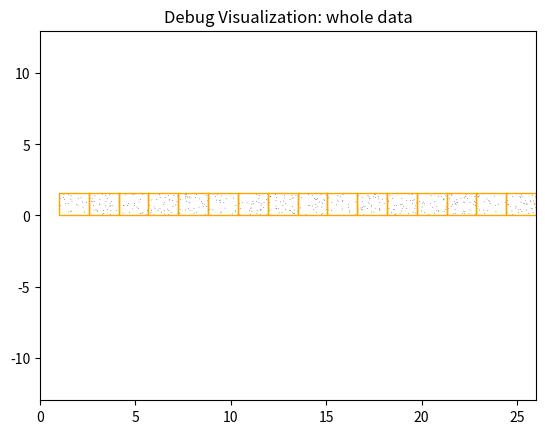
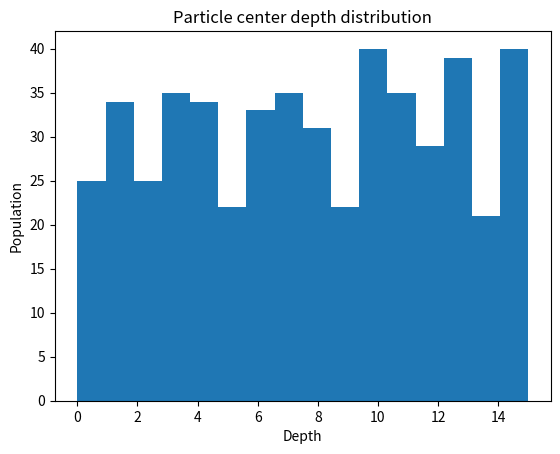
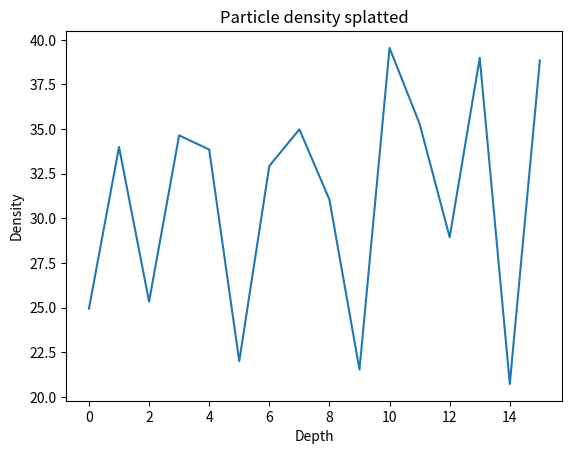
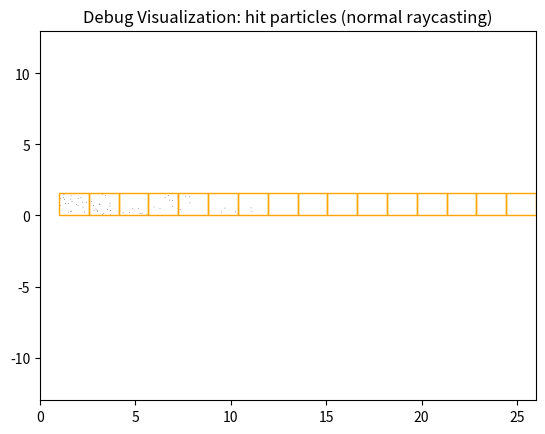
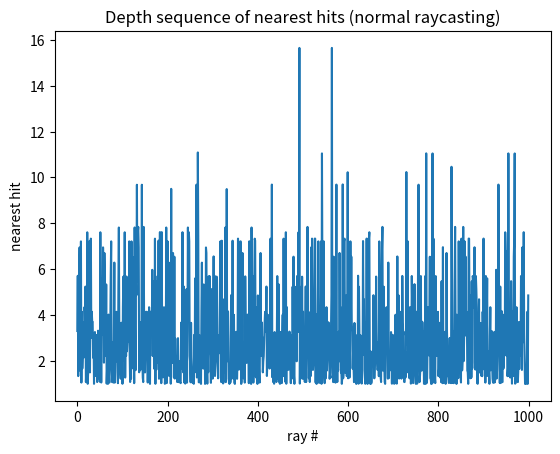

Source code (Python) for these figures, in order:
# occlusion.py

# here, we consider the "tube" extruded from a single screen-space pixel and the particles that are contained within it.
# x is irrelevant, particles only need a y and depth coordinate in eye space and a mapping to the voxel their center lives in.
# for simplicity, we do look at rays that are aligned with the voxels "chain", so we do not need actual raycasting

import random
import string
import matplotlib.pyplot as plt
import matplotlib.collections
import numpy as np
import math
from sys import float_info

# parameters
dataset_offset = 1
dataset_length = 25
num_particles = 500
num_rays = 1000
radius = 0.02
gauss_stepping = 0.05
random.seed(42)
num_voxels = 16

voxel_length = dataset_length / num_voxels

# Accelerate splatting: Sample 1D gauss kernel, then integrate the samples.
# Then we could find the splat contribution by just computing the overlap of the splat and the voxel
# and looking that up in the pre-integrated array. Since it is symmetric, we do not even care
# about the "direction" of the overlap. right?
def gauss(x: float, sigma: float) -> float:
    mu = 0
    return (0.398942 * pow(2.71828, -(0.5 * (x - mu) * (x - mu)) / (sigma * sigma))) / sigma
gauss_half_width = 1.5
gauss_width = 2 * gauss_half_width
gauss_values = [gauss(x, 0.44) for x in np.arange(-gauss_half_width, gauss_half_width, gauss_stepping)]
gauss_integral = []
sum = 0
for x in gauss_values:
    sum += x
    gauss_integral.append(sum)

# normalize the gauss integral, later we scale it to the proper "radius"
gauss_integral_normalized = [x / sum for x in gauss_integral]

# plt.plot(gauss_values)
# plt.plot(gauss_integral_normalized)
# plt.show()

particles = []
rays = []

def depth_to_voxel(z: float) -> float:
    return (z - dataset_offset) / voxel_length          # do we want to make the first sample hit the center of the first voxel? or what?

def voxel_start(idx: int) -> float:
    return dataset_offset + idx * voxel_length

def voxel_end(idx: int) -> float:
    return dataset_offset + (idx + 1) * voxel_length

class particle:
    z: float
    y: float
    r: float
    voxel_center: int
    voxel_min: int
    voxel_max: int
    def __init__(self, height: float, depth:float, radius: float):
        self.z = depth
        self.y = height
        self.r = radius
        dtv_min = depth_to_voxel(depth - radius)
        dtv_max = depth_to_voxel(depth + radius)
        dtv_center = depth_to_voxel(depth)
        self.voxel_center = int(dtv_center)
        self.voxel_min = max(0, int(dtv_min))
        self.voxel_max = min(num_voxels - 1, int(dtv_max))
        print(self.to_string())

    def to_string(self) -> string:
        return f"particle at ({self.z}, {self.y}), radius {self.r}, in voxel {self.voxel_center}{f' spanning [{self.voxel_min},{self.voxel_max}]' if self.voxel_min != self.voxel_max else ''}"

    def overlap(self, coord: float, start: float, end: float) -> float:
        new_start = max(coord - self.r, start)
        new_end = min(coord + self.r, end)
        overlap = (new_end - new_start) / (2 * self.r)
        print(f"[{start},{end}] -> [{new_start},{new_end}] -> overlap {overlap}, ", end='')
        return overlap
    
    def integral_overlap(self, overlap: float) -> float:
        int_overlap = int(overlap * (len(gauss_integral_normalized) - 1))
        int_overlap = max(0, min(int_overlap, len(gauss_integral_normalized)-1))
        print(f"int_overlap {int_overlap}")
        return int_overlap

    # along the lines of separable kernels, can we just compute the two 1D
    # overlaps and then multiply the respective "portions" of the pre-integration?
    def splat(self, voxel_density):
        for idx in range(self.voxel_min, self.voxel_max + 1):
            print(f"splat: [{self.y}, {self.z}] rad {self.r}:")

            print(f"overlap_h ", end='')
            overlap_h = self.overlap(self.z, voxel_start(idx), voxel_end(idx))
            int_overlap_h = self.integral_overlap(overlap_h)

            print(f"overlap_v ", end='')
            overlap_v = self.overlap(self.y, 0, voxel_length)
            int_overlap_v = self.integral_overlap(overlap_v)
            
            fraction_h = gauss_integral_normalized[int_overlap_h]
            fraction_v = gauss_integral_normalized[int_overlap_v]
            gauss = fraction_h * fraction_v # is that legal and correct?
            print(f"fraction_h {fraction_h}, fraction_v {fraction_v} -> gauss {gauss}")
            voxel_density[idx] += gauss

    def does_intersect(self, ray_y: float) -> bool:
        # thank you parallel rays, I guess
        return True if abs(ray_y - self.y) <= self.r else False

    def intersect(self, ray_y: float) -> float:
        # particle = (z - self.z)^2 + (y - self.y)^2 = self.r^2
        # eye = (ray_y, 0)
        # ray = eye + (0, 1) * t
        # t = -sqrt(-self.y^2 -ray_y^2 + 2 * (self.y * ray_y) + self.r^2) + self.z - 0
        t = -math.sqrt(- self.y ** 2 - ray_y ** 2 + 2 * (self.y * ray_y) + self.r ** 2) + self.z
        return t;


# generate particles
for i in range(num_particles):
    z = random.random() * dataset_length + dataset_offset
    y = random.random() * voxel_length
    particles.append(particle(y, z, radius))

# render the dataset, haha
def render_dataset(parts, title):
    fig, ax = plt.subplots()
    circles = [plt.Circle((p.z, p.y), p.r) for p in parts]
    coll = matplotlib.collections.PatchCollection(circles, facecolors='black')
    ax.add_collection(coll)
    rects = [plt.Rectangle((i * voxel_length + dataset_offset, 0), voxel_length, voxel_length, fill=False) for i in range(num_voxels)]
    coll = matplotlib.collections.PatchCollection(rects, edgecolors='orange', facecolors='none')
    ax.add_collection(coll)
    ax.margins(0.01)
    plt.xlim(0, dataset_length + dataset_offset)
    plt.ylim(- (dataset_length + dataset_offset) / 2, (dataset_length + dataset_offset) / 2)
    plt.title(title)
    plt.show(block=False)

render_dataset(particles, "Debug Visualization: whole data")

# generate rays
for i in range(num_rays):
    rays.append(random.random() * voxel_length)

# show center depth histogram
plt.figure()
#plt.hist([x.z for x in particles], density=False, bins = num_voxels)
plt.hist([x.voxel_center for x in particles], density=False, bins = num_voxels)
plt.ylabel('Population')
plt.xlabel('Depth')
plt.title('Particle center depth distribution')
plt.show(block=False)

# [redacted]
voxel_density = [0 for v in range(num_voxels)]
for p in particles:
    p.splat(voxel_density)

# show splatting result
plt.figure()
plt.plot(voxel_density)
plt.ylabel('Density')
plt.xlabel('Depth')
plt.title('Particle density splatted')
plt.show(block=False)

# now let us start raycasting (vanilla)
print(f"casting {num_rays} rays into {num_particles} particles...")
rays_that_hit = 0
hit_sequence = []
hit_sequence_depth = []
for r in rays:
    first: particle = None
    nearest: particle = None
    hit_depth = float_info.max
    for p in particles:
        if p.does_intersect(r):
            t = p.intersect(r)
            if first == None:
                first = p
                nearest = p
            if hit_depth > t:
                nearest = p
                hit_depth = t
    if first != None:
        rays_that_hit += 1
        hit_sequence.append(nearest)
        hit_sequence_depth.append(hit_depth)
        print(f"ray {r} hit {nearest.to_string()} at depth {hit_depth}")

print(f"out of {num_rays} rays, {rays_that_hit} hit something.")
useful_particles = list(set([p for p in hit_sequence]))
print(f"but (out of {num_particles} total particles) we only actually hit {len(useful_particles)} different particles.")

# what is the dataset "front"
render_dataset(useful_particles, "Debug Visualization: hit particles (normal raycasting)")

# what kind of depths did we hit, and when?
plt.figure()
#plt.plot([p.z for p in hit_sequence])
plt.plot([d for d in hit_sequence_depth])
plt.xlabel('ray #')
plt.ylabel('nearest hit')
plt.title('Depth sequence of nearest hits (normal raycasting)')
plt.show()

# other approaches